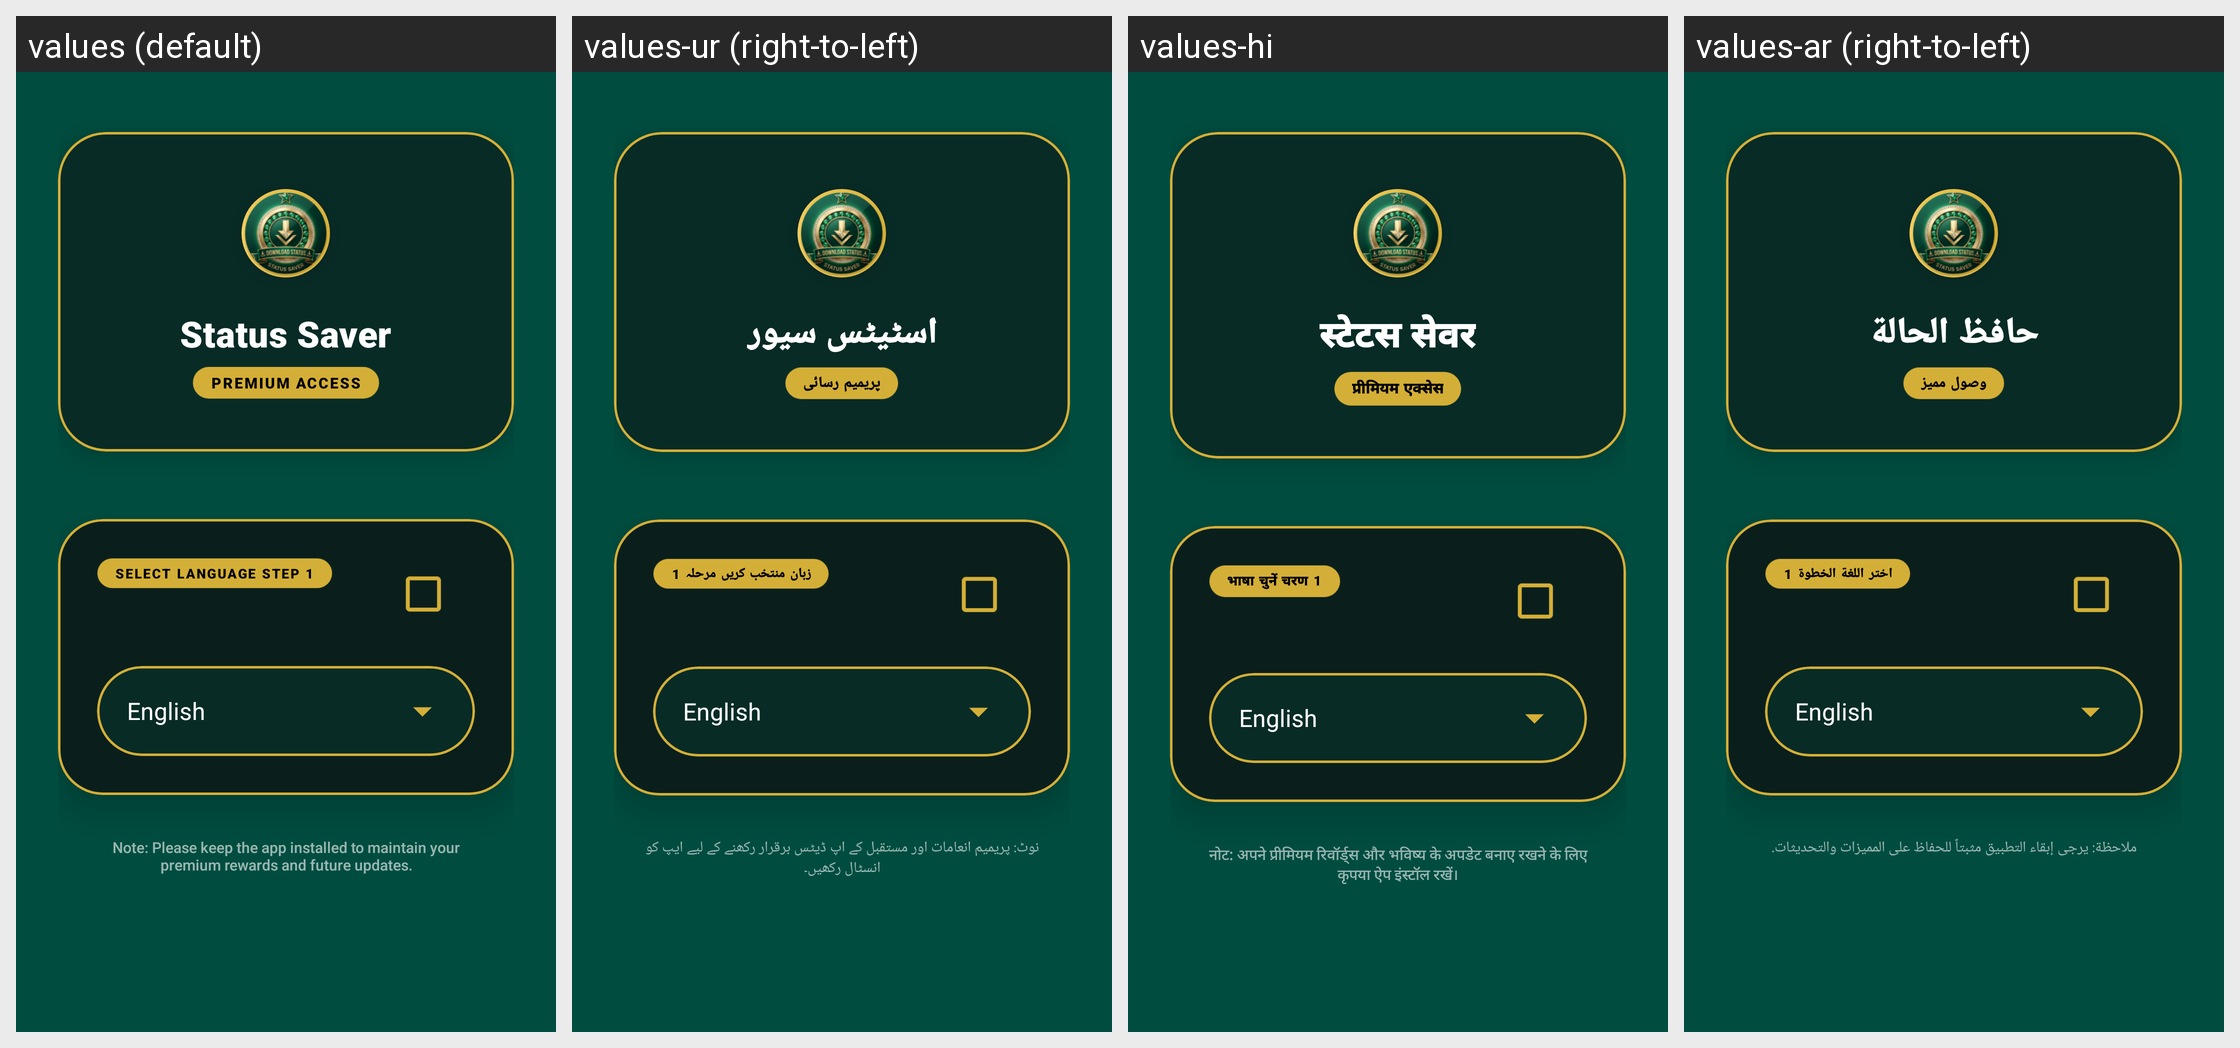

Translations of the strings shown on this Android screen, per locale in the grid:
Android screen res/layout/layout_select_app.xml rendered under 4 locales, left to right: values (default), values-ur (right-to-left), values-hi, values-ar (right-to-left). Device: Nexus 5 (rendered at 1080×1920; each locale shown at half size, 540×960, under a caption strip naming it); theme Theme.WhatsDownloadPlus.
Other locales in the repository, not shown: values-af-rZA, values-fr, values-pt-rBR.
Strings drawn on this screen, with the default value and each locale's value (text and hints the layout hard-codes, and strings that could not be matched under every locale, appear in the picture but are not listed):

status_saver
  values: Status Saver
  values-ur: اسٹیٹس سیور
  values-hi: स्टेटस सेवर
  values-ar: حافظ الحالة

premium_access
  values: PREMIUM ACCESS
  values-ur: پریمیم رسائی
  values-hi: प्रीमियम एक्सेस
  values-ar: وصول مميز

select_language_step_1
  values: SELECT LANGUAGE STEP 1
  values-ur: زبان منتخب کریں مرحلہ 1
  values-hi: भाषा चुनें चरण 1
  values-ar: اختر اللغة الخطوة 1

note_please_keep_the_app_installed_to_maintain_your_premium_rewards_and_future_updates
  values: Note: Please keep the app installed to maintain your premium rewards and future updates.
  values-ur: نوٹ: پریمیم انعامات اور مستقبل کے اپ ڈیٹس برقرار رکھنے کے لیے ایپ کو انسٹال رکھیں۔
  values-hi: नोट: अपने प्रीमियम रिवॉर्ड्स और भविष्य के अपडेट बनाए रखने के लिए कृपया ऐप इंस्टॉल रखें।
  values-ar: ملاحظة: يرجى إبقاء التطبيق مثبتاً للحفاظ على المميزات والتحديثات.
